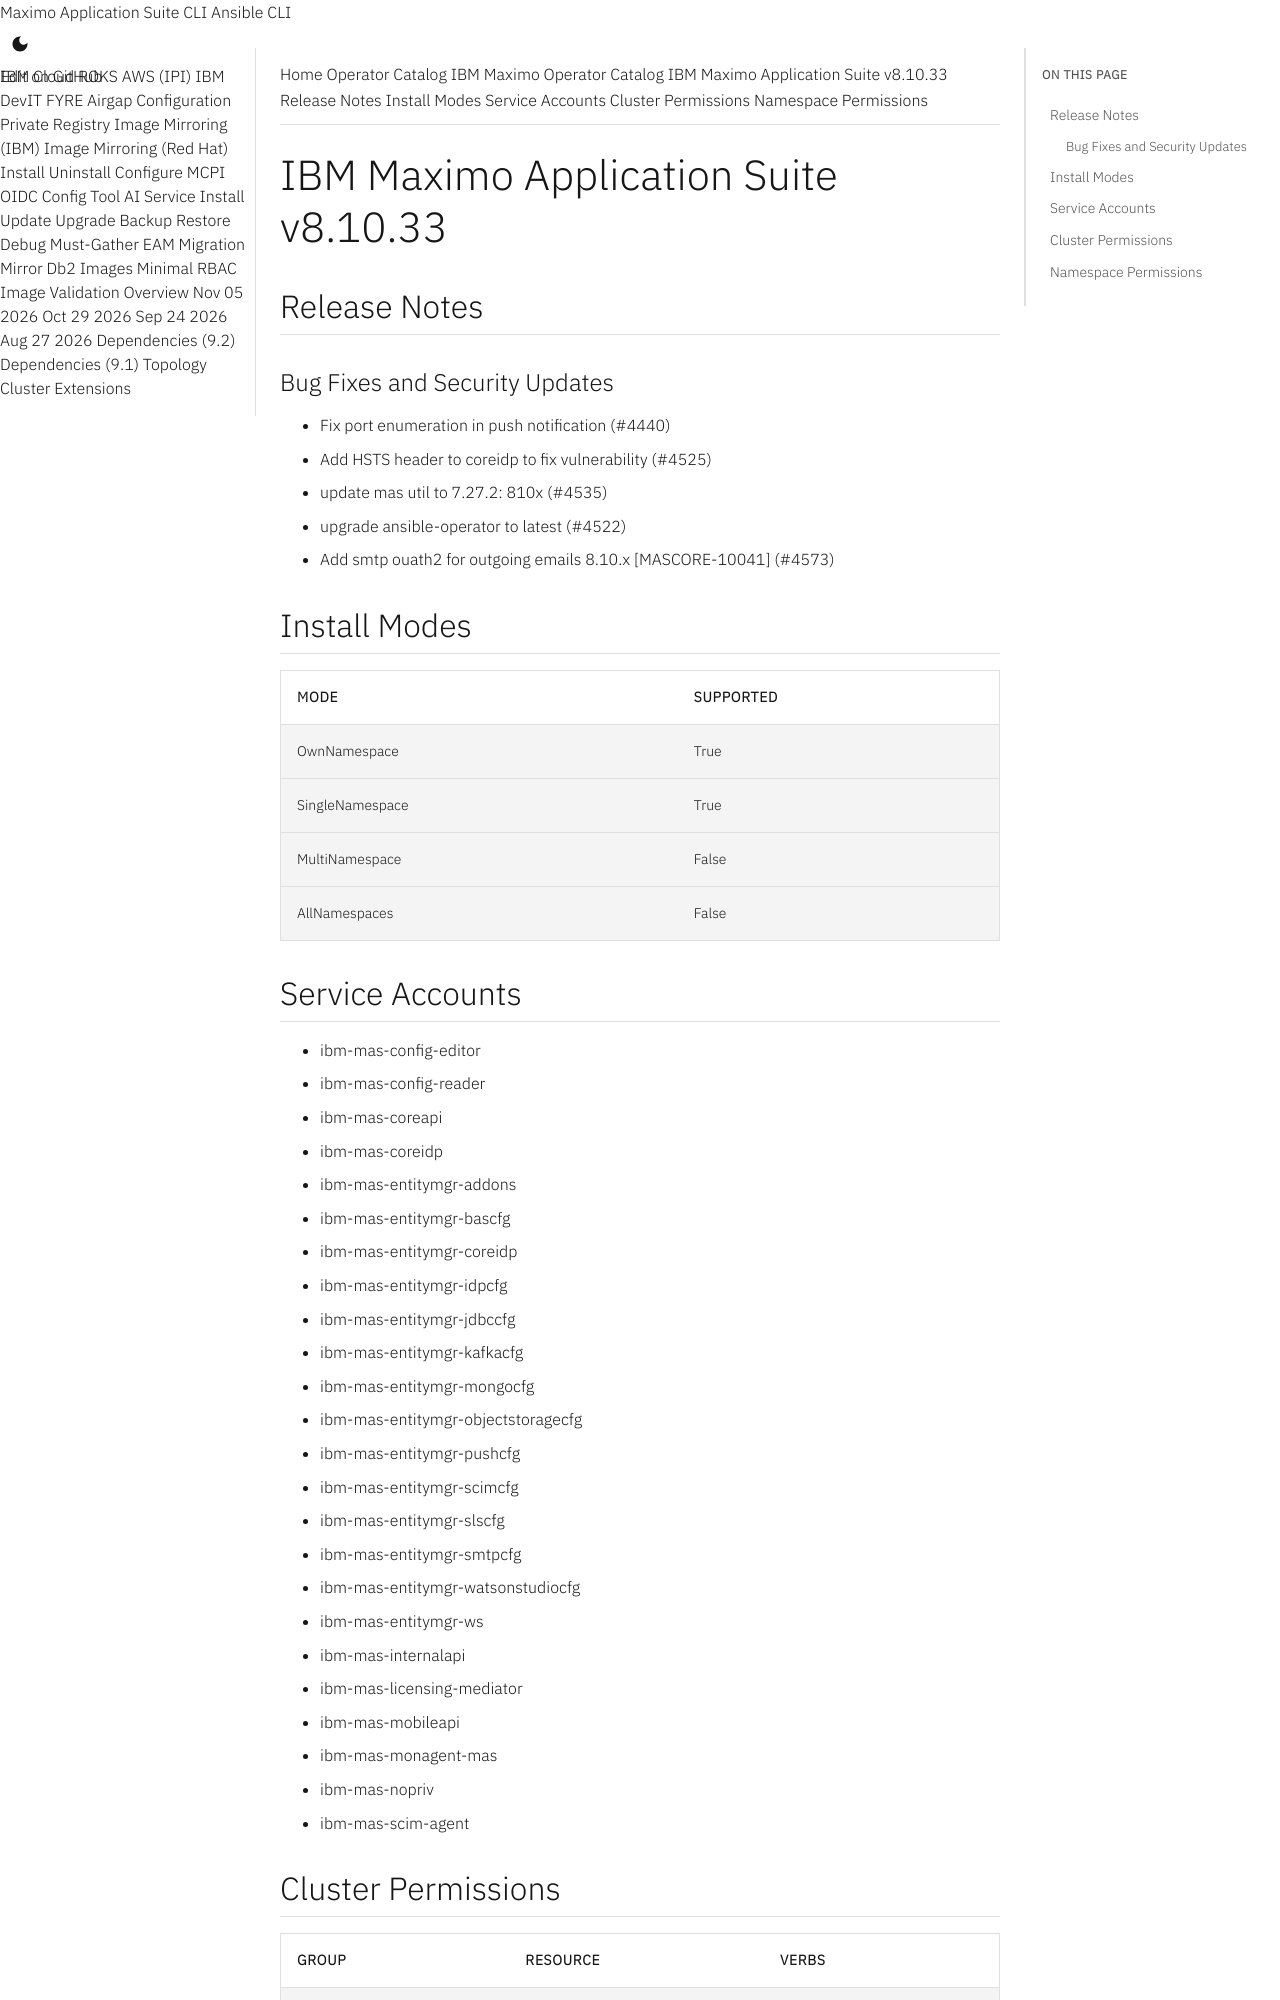

repository: ibm-mas/cli · page: catalogs/packages/ibm-mas/8.10.33/index.html · generator: mkdocs

extra_breadcrumb_title_1: Operator Catalog
extra_breadcrumb_title_2: IBM Maximo Operator Catalog
extra_breadcrumb_url_2: ../../../
nav_title: Operator Catalog

IBM Maximo Application Suite v8.10.33
================================================================================

Release Notes
--------------------------------------------------------------------------------
### Bug Fixes and Security Updates
- Fix port enumeration in push notification (#4440)
- Add HSTS header to coreidp to fix vulnerability (#4525)
- update mas util to 7.27.2: 810x (#4535)
- upgrade ansible-operator to latest (#4522)
- Add smtp ouath2 for outgoing emails 8.10.x [MASCORE-10041] (#4573)

Install Modes
--------------------------------------------------------------------------------
| Mode                 | Supported |
| :------------------- | :-------- |
| OwnNamespace         | True      |
| SingleNamespace      | True      |
| MultiNamespace       | False     |
| AllNamespaces        | False     |

Service Accounts
--------------------------------------------------------------------------------
- ibm-mas-config-editor
- ibm-mas-config-reader
- ibm-mas-coreapi
- ibm-mas-coreidp
- ibm-mas-entitymgr-addons
- ibm-mas-entitymgr-bascfg
- ibm-mas-entitymgr-coreidp
- ibm-mas-entitymgr-idpcfg
- ibm-mas-entitymgr-jdbccfg
- ibm-mas-entitymgr-kafkacfg
- ibm-mas-entitymgr-mongocfg
- ibm-mas-entitymgr-objectstoragecfg
- ibm-mas-entitymgr-pushcfg
- ibm-mas-entitymgr-scimcfg
- ibm-mas-entitymgr-slscfg
- ibm-mas-entitymgr-smtpcfg
- ibm-mas-entitymgr-watsonstudiocfg
- ibm-mas-entitymgr-ws
- ibm-mas-internalapi
- ibm-mas-licensing-mediator
- ibm-mas-mobileapi
- ibm-mas-monagent-mas
- ibm-mas-nopriv
- ibm-mas-scim-agent
